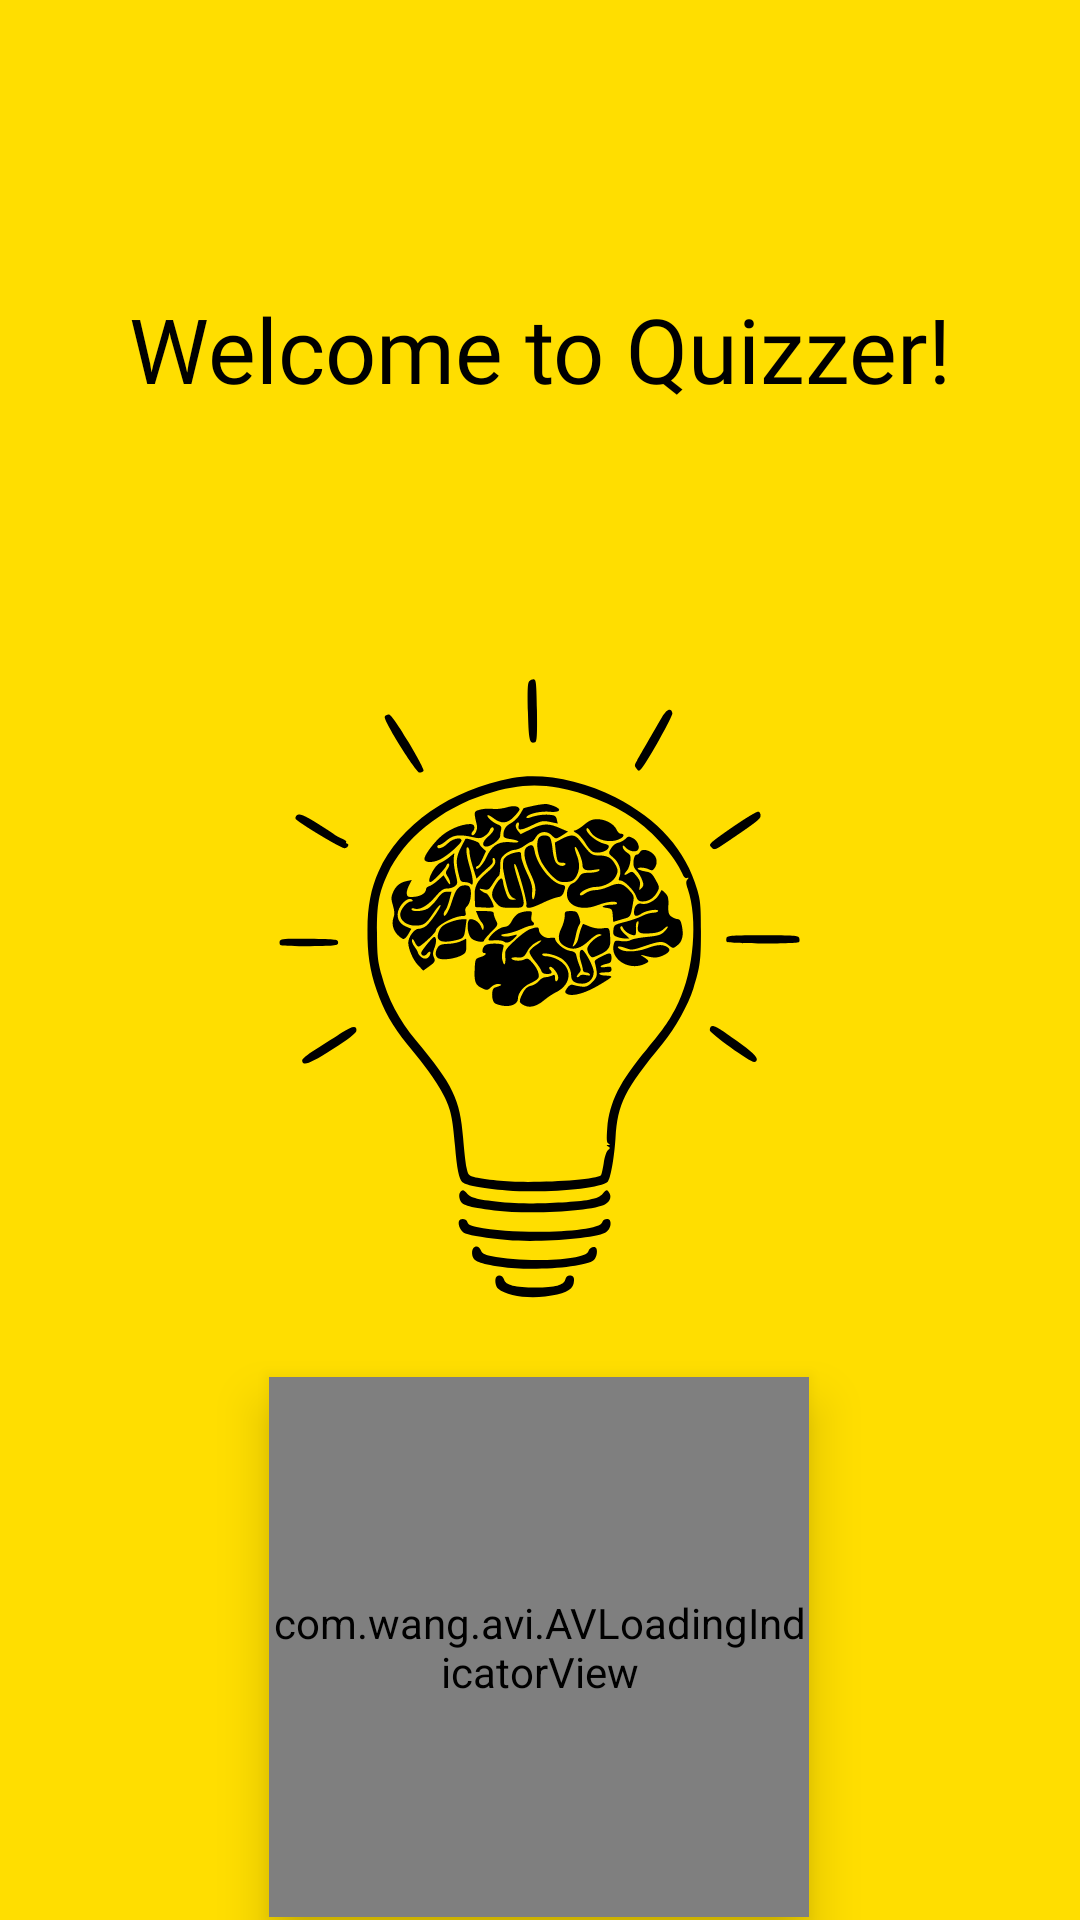

Here is an Android app screen rendered from its layout file. Give the layout XML and the strings, colors and styles it references.
<!-- AndroidManifest.xml: activity theme AppTheme.NoActionBar -->
<!-- res/layout/activity_splash.xml -->
<?xml version="1.0" encoding="utf-8"?>
<androidx.constraintlayout.widget.ConstraintLayout
    xmlns:android="http://schemas.android.com/apk/res/android"
    xmlns:app="http://schemas.android.com/apk/res-auto"
    style="@style/AppTheme"
    android:id="@+id/lin_lay"
    android:layout_width="match_parent"
    android:layout_height="match_parent"
    android:background="@color/colorPrimary"
    android:layout_gravity="center"
    android:orientation="vertical">


    <TextView
        android:id="@+id/textView2"
        style="@android:style/Widget.DeviceDefault.Light.TextView"
        android:layout_width="wrap_content"
        android:layout_height="wrap_content"
        android:layout_marginTop="96dp"
        android:fontFamily="@font/lato_italic"
        android:text="Welcome to Quizzer!"
        android:textColor="@android:color/black"
        android:textSize="30sp"
        android:textStyle="normal"
        app:layout_constraintEnd_toEndOf="parent"
        app:layout_constraintStart_toStartOf="parent"
        app:layout_constraintTop_toTopOf="parent" />

    <ImageView
        android:id="@+id/imageView2"
        android:layout_width="215dp"
        android:layout_height="254dp"
        android:layout_marginTop="16dp"
        app:layout_constraintBottom_toBottomOf="parent"
        app:layout_constraintEnd_toEndOf="parent"
        app:layout_constraintStart_toStartOf="parent"
        app:layout_constraintTop_toBottomOf="@+id/textView2"
        app:layout_constraintVertical_bias="0.214"
        app:srcCompat="@drawable/ic_appicon"
        android:visibility="visible"/>

    <com.wang.avi.AVLoadingIndicatorView
        android:id="@+id/avi"
        style="@style/AVLoadingIndicatorView.Large"
        android:layout_width="180dp"
        android:layout_height="180dp"
        android:elevation="10dp"
        app:indicatorColor="@android:color/white"
        app:indicatorName="BallScaleMultipleIndicator"
        app:layout_constraintBottom_toBottomOf="parent"
        app:layout_constraintEnd_toEndOf="parent"
        app:layout_constraintHorizontal_bias="0.498"
        app:layout_constraintStart_toStartOf="parent"
        app:layout_constraintTop_toBottomOf="@+id/imageView2"
        app:layout_constraintVertical_bias="0.717" />

</androidx.constraintlayout.widget.ConstraintLayout>
<!-- resources referenced by this layout -->
<resources>
  <color name="colorPrimary">#ffde00</color>
  <!-- drawable ic_appicon: vector/xml drawable (drawable, 18338 chars, omitted) -->
  <style name="AppTheme" parent="Theme.AppCompat.Light.DarkActionBar">
          
          <item name="colorPrimary">@color/colorPrimary</item>
          <item name="colorPrimaryDark">@color/colorPrimaryDark</item>
          <item name="colorAccent">@color/colorAccent</item>
      </style>
  <style name="AppTheme.NoActionBar">
          <item name="windowActionBar">false</item>
          <item name="windowNoTitle">true</item>
      </style>
  <color name="colorPrimaryDark">#fbc02d</color>
  <color name="colorAccent">#003e9f</color>
</resources>
